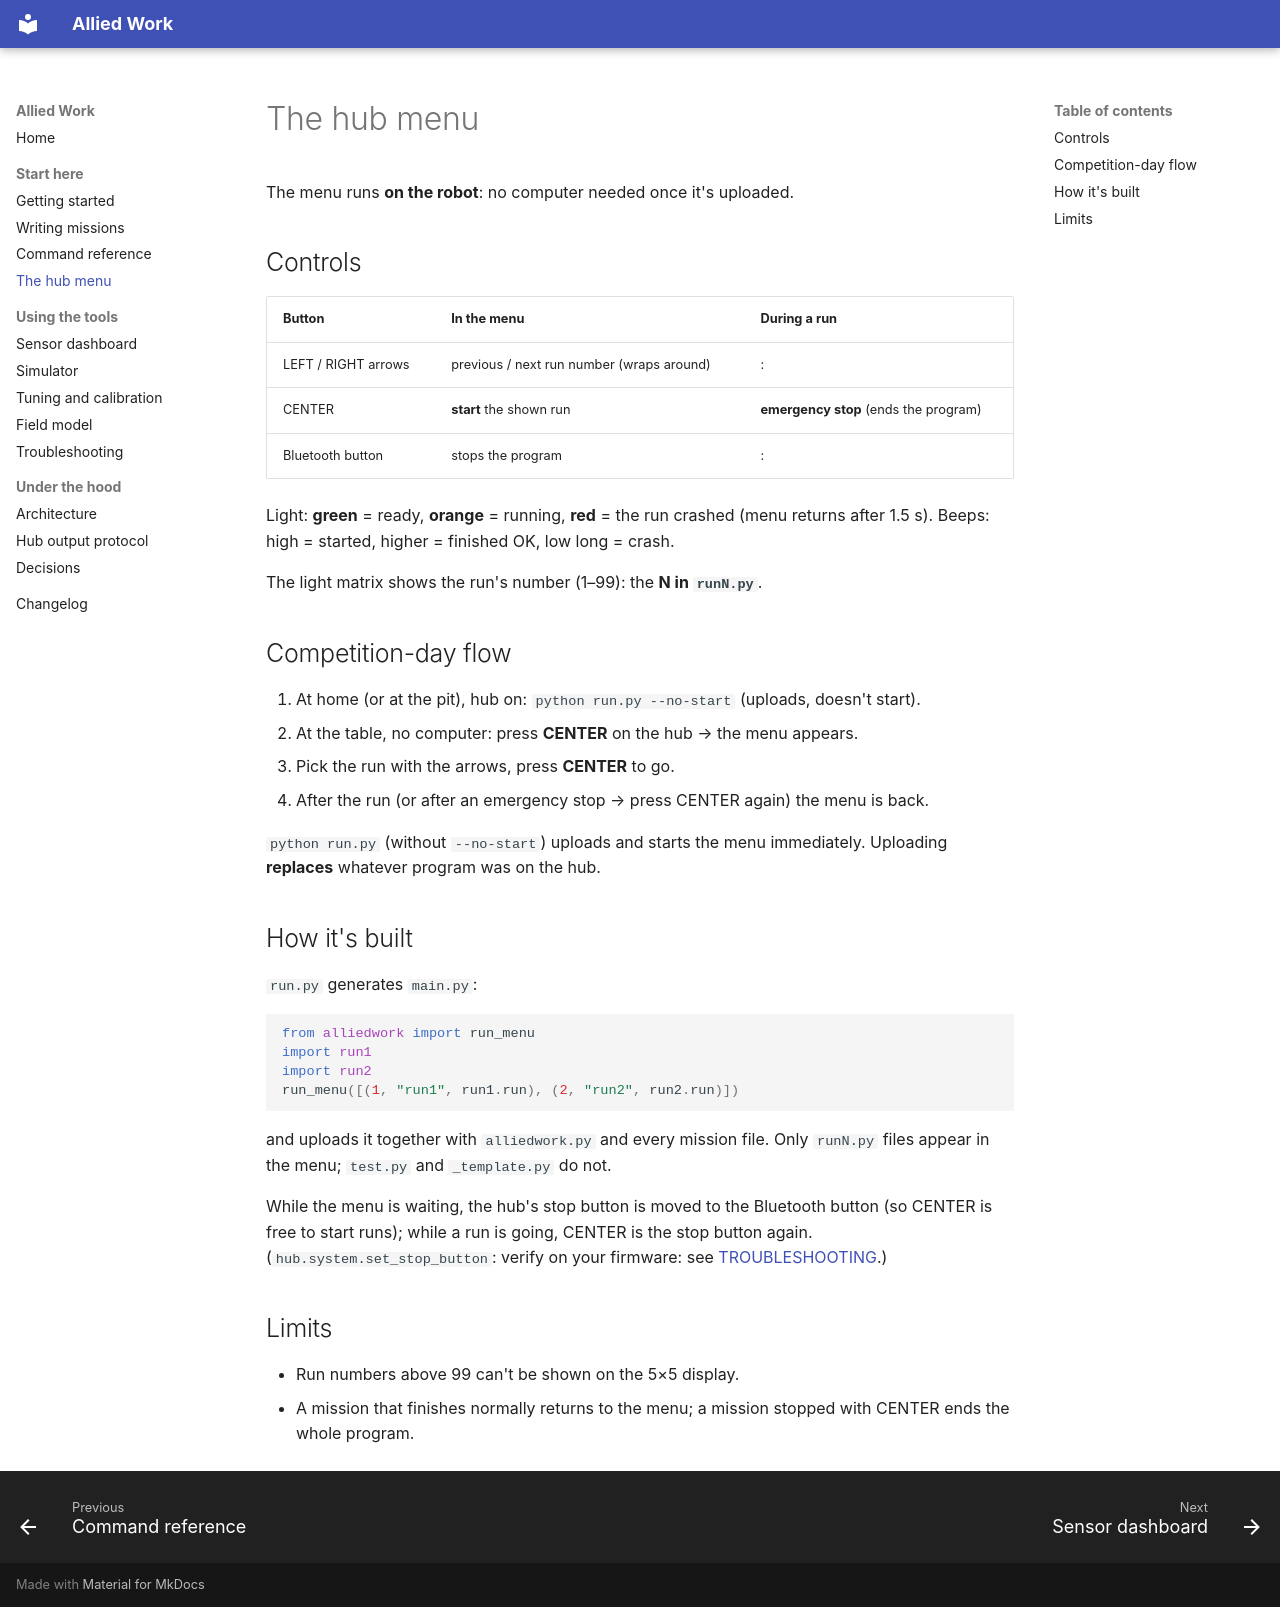

repository: AlliedAlgos/allied-work · page: HUB_MENU.html · generator: mkdocs

# The hub menu

The menu runs **on the robot**: no computer needed once it's uploaded.

## Controls
| Button | In the menu | During a run |
|---|---|---|
| LEFT / RIGHT arrows | previous / next run number (wraps around) | : |
| CENTER | **start** the shown run | **emergency stop** (ends the program) |
| Bluetooth button | stops the program | : |

Light: **green** = ready, **orange** = running, **red** = the run crashed (menu returns after 1.5 s).
Beeps: high = started, higher = finished OK, low long = crash.

The light matrix shows the run's number (1–99): the **N in `runN.py`**.

## Competition-day flow
1. At home (or at the pit), hub on: `python run.py --no-start` (uploads, doesn't start).
2. At the table, no computer: press **CENTER** on the hub → the menu appears.
3. Pick the run with the arrows, press **CENTER** to go.
4. After the run (or after an emergency stop → press CENTER again) the menu is back.

`python run.py` (without `--no-start`) uploads and starts the menu immediately.
Uploading **replaces** whatever program was on the hub.

## How it's built
`run.py` generates `main.py`:
```python
from alliedwork import run_menu
import run1
import run2
run_menu([(1, "run1", run1.run), (2, "run2", run2.run)])
```
and uploads it together with `alliedwork.py` and every mission file. Only `runN.py`
files appear in the menu; `test.py` and `_template.py` do not.

While the menu is waiting, the hub's stop button is moved to the Bluetooth button (so CENTER
is free to start runs); while a run is going, CENTER is the stop button again.
(`hub.system.set_stop_button`: verify on your firmware: see [TROUBLESHOOTING](TROUBLESHOOTING.md).)

## Limits
- Run numbers above 99 can't be shown on the 5×5 display.
- A mission that finishes normally returns to the menu; a mission stopped with CENTER ends the
  whole program.
